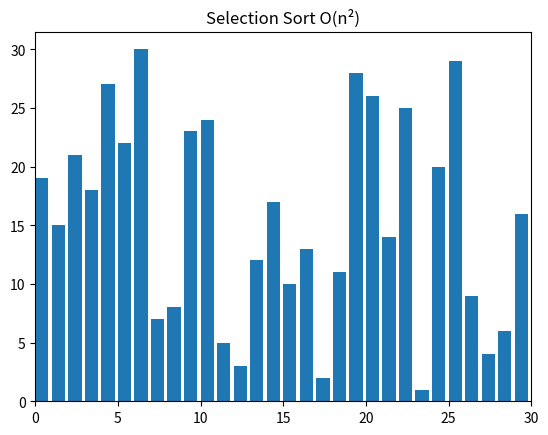

Source code (Python):
# Selection sort with visualization

import random
from matplotlib import pyplot as plt, animation


# standard way to swap item for most of languages
def swap(A, x, y):
    temp = A[x]
    A[x] = A[y]
    A[y] = temp


# Python style swap
def swapPython(A, x, y):
    A[x], A[y] = A[y], A[x]


# selection sort
def selectionSort(alist):
    for i in range(len(alist) - 1):
        positionOfMax = 0
        for j in range(len(alist) - i):
            if alist[j] > alist[positionOfMax]:
                positionOfMax = j

        swap(alist, j, positionOfMax)
        yield alist


# visualization method
def visualize(generator, text):
    # creates a figure and subsequent subplots
    fig, ax = plt.subplots()
    ax.set_title(text)
    bar_sub = ax.bar(range(len(A)), A, align="edge")

    # sets the maximum limit for the x-axis
    ax.set_xlim(0, N)
    text = ax.text(0.02, 0.95, "", transform=ax.transAxes)
    iteration = [0]

    # update each frame in plot
    def update(A, rects, iteration):
        for rect, val in zip(rects, A):
            rect.set_height(val)
        iteration[0] += 1
        text.set_text(f"# of operations: {iteration[0]}")

    # creating animation object for rendering the iteration
    anim = animation.FuncAnimation(fig,
                                   func=update,
                                   fargs=(bar_sub, iteration),
                                   frames=generator,
                                   repeat=False,
                                   blit=False,
                                   interval=100,
                                   )

    # for showing the animation on screen
    plt.show()
    plt.close()


if __name__ == "__main__":
    N = 30
    A = list(range(1, N + 1))
    random.shuffle(A)

    # test selection sort
    generator = selectionSort(A)
    visualize(generator, "Selection Sort O(n\N{SUPERSCRIPT TWO})")
